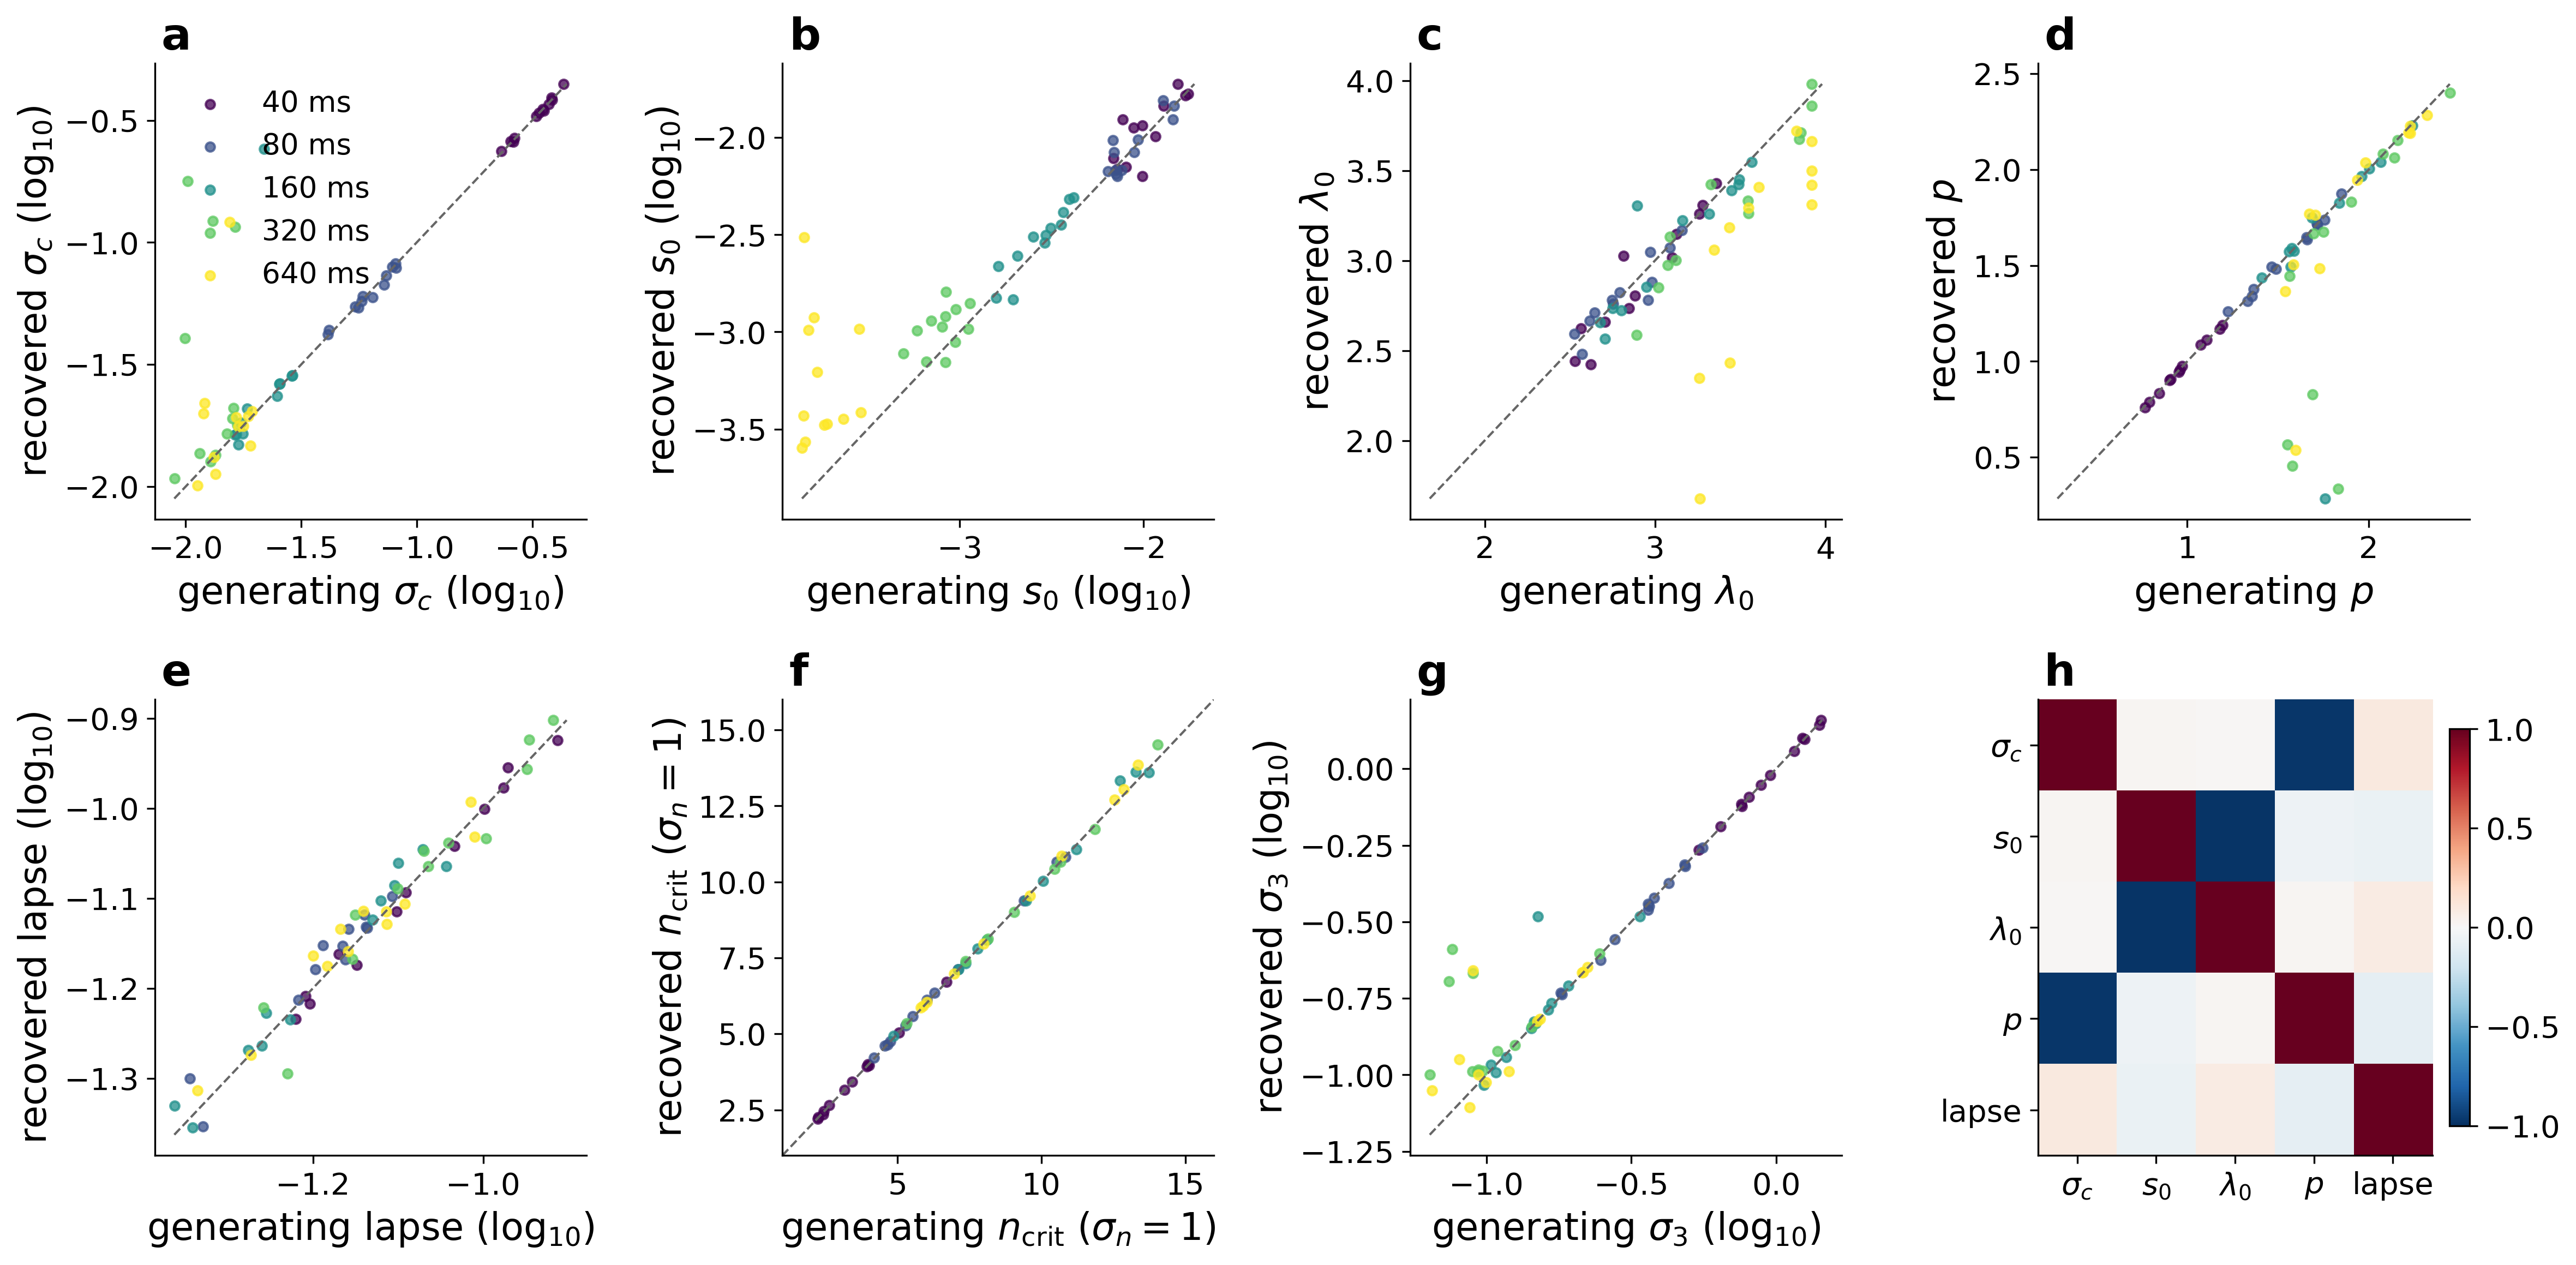

Source data for this figure (header and first rows):
duration_ms, rep, gen_sigma_c, gen_s0, gen_lambda0, gen_pow, gen_lapse, rec_sigma_c, rec_s0, rec_lambda0, rec_pow, rec_lapse, gen_ncrit, rec_ncrit, gen_sigma3, rec_sigma3, gen_sensory_sd5, rec_sensory_sd5, rec_logL
40, 0, 0.329, 0.01535, 2.883, 0.9016, 0.107, 0.3285, 0.01886, 2.806, 0.9024, 0.1111, 3.432, 3.433, 0.8858, 0.8854, 1.262, 1.314, -29591
40, 1, 0.2324, 0.007202, 3.278, 0.7672, 0.0812, 0.2359, 0.006885, 3.309, 0.7589, 0.08071, 6.7, 6.707, 0.5399, 0.5431, 1.188, 1.191, -26397
40, 2, 0.3859, 0.007695, 2.622, 1.178, 0.1224, 0.384, 0.01239, 2.423, 1.17, 0.1191, 2.244, 2.266, 1.407, 1.389, 0.7251, 0.7836, -30977
40, 3, 0.3837, 0.009837, 2.815, 1.195, 0.1058, 0.3906, 0.006321, 3.026, 1.188, 0.1055, 2.229, 2.206, 1.427, 1.441, 0.9569, 0.9091, -30787
40, 4, 0.2618, 0.01751, 3.262, 0.9717, 0.06187, 0.2579, 0.0168, 3.261, 0.977, 0.06187, 3.972, 4.003, 0.7614, 0.7544, 1.827, 1.789, -28270
40, 5, 0.3513, 0.01285, 2.705, 0.9082, 0.07908, 0.3511, 0.01455, 2.661, 0.9086, 0.07683, 3.164, 3.164, 0.9529, 0.9527, 1.001, 1.027, -27692
40, 6, 0.3554, 0.00883, 2.847, 1.073, 0.06767, 0.3455, 0.01127, 2.736, 1.086, 0.06892, 2.622, 2.661, 1.156, 1.139, 0.9305, 0.9608, -28406
40, 7, 0.4322, 0.01162, 3.359, 0.9528, 0.09247, 0.4453, 0.01015, 3.43, 0.9457, 0.09085, 2.412, 2.352, 1.231, 1.259, 1.61, 1.593, -30927
40, 8, 0.372, 0.009816, 2.529, 1.107, 0.07106, 0.3681, 0.01155, 2.442, 1.111, 0.06696, 2.443, 2.458, 1.255, 1.248, 0.7602, 0.7686, -28448
40, 9, 0.3379, 0.01689, 3.128, 0.7908, 0.06261, 0.3398, 0.01643, 3.148, 0.7891, 0.06064, 3.944, 3.926, 0.8055, 0.8087, 1.611, 1.616, -27753
40, 10, 0.2643, 0.006829, 3.102, 0.9581, 0.1003, 0.2682, 0.007825, 3.017, 0.9561, 0.09984, 4.011, 3.961, 0.7571, 0.7668, 1.004, 1.004, -27840
40, 11, 0.2543, 0.00804, 2.567, 0.8454, 0.06019, 0.2593, 0.007068, 2.622, 0.8343, 0.05834, 5.051, 5.044, 0.6438, 0.6483, 0.709, 0.6954, -23212
80, 0, 0.05834, 0.009311, 3.157, 1.661, 0.06951, 0.06005, 0.009768, 3.168, 1.635, 0.0734, 5.533, 5.585, 0.3618, 0.362, 1.225, 1.266, -27100
80, 1, 0.07362, 0.00718, 2.616, 1.717, 0.06072, 0.07323, 0.006326, 2.665, 1.712, 0.06126, 4.569, 4.605, 0.4856, 0.4801, 0.6976, 0.6811, -26050
80, 2, 0.04173, 0.007083, 2.645, 1.333, 0.0782, 0.04374, 0.006512, 2.711, 1.314, 0.07991, 10.84, 10.82, 0.1805, 0.1853, 0.7091, 0.717, -21792
80, 3, 0.0723, 0.01457, 2.756, 1.463, 0.07251, 0.06701, 0.0146, 2.761, 1.493, 0.07613, 6.021, 6.11, 0.3608, 0.3457, 1.11, 1.116, -25641
80, 4, 0.06453, 0.0144, 2.973, 1.224, 0.04685, 0.05952, 0.01238, 3.048, 1.26, 0.04431, 9.39, 9.391, 0.2475, 0.2375, 1.314, 1.294, -24334
80, 5, 0.04117, 0.0064, 3.088, 1.355, 0.07309, 0.04192, 0.006708, 3.071, 1.341, 0.07366, 10.53, 10.66, 0.1824, 0.1828, 0.9614, 0.9705, -23835
80, 6, 0.08094, 0.006798, 2.959, 1.756, 0.04526, 0.0819, 0.009671, 2.782, 1.739, 0.05013, 4.184, 4.218, 0.5574, 0.5531, 0.8933, 0.9242, -26268
80, 7, 0.07818, 0.007031, 2.749, 1.658, 0.06838, 0.07953, 0.00681, 2.78, 1.647, 0.07031, 4.651, 4.651, 0.4834, 0.4857, 0.7679, 0.7746, -26469
80, 8, 0.05594, 0.008866, 2.793, 1.849, 0.07282, 0.05395, 0.008407, 2.822, 1.874, 0.07391, 4.756, 4.751, 0.4265, 0.4226, 0.8927, 0.8898, -27328
80, 9, 0.0542, 0.007613, 2.526, 1.487, 0.06353, 0.05444, 0.006776, 2.592, 1.483, 0.06625, 7.097, 7.122, 0.2778, 0.2775, 0.6678, 0.6647, -22094
80, 10, 0.05772, 0.006887, 2.983, 1.714, 0.06481, 0.05736, 0.008426, 2.88, 1.718, 0.0704, 5.28, 5.281, 0.3795, 0.3786, 0.9165, 0.9334, -26115
80, 11, 0.08144, 0.01275, 2.573, 1.364, 0.06884, 0.07853, 0.01555, 2.48, 1.377, 0.06793, 6.287, 6.346, 0.3645, 0.3564, 0.8969, 0.919, -23809
160, 0, 0.01848, 0.002517, 3.493, 1.568, 0.09047, 0.02089, 0.003089, 3.422, 1.494, 0.08629, 12.74, 13.33, 0.1035, 0.1078, 0.8353, 0.8743, -23874
160, 1, 0.01636, 0.002931, 2.679, 2.004, 0.04559, 0.01626, 0.003142, 2.655, 2.005, 0.04419, 7.787, 7.799, 0.1479, 0.1472, 0.4701, 0.4775, -20411
160, 2, 0.01655, 0.003563, 2.751, 1.961, 0.05496, 0.01639, 0.003569, 2.734, 1.967, 0.05449, 8.099, 8.086, 0.1427, 0.1422, 0.5486, 0.5415, -21062
160, 3, 0.01693, 0.00206, 3.317, 1.687, 0.05558, 0.01487, 0.002468, 3.26, 1.75, 0.05924, 11.22, 11.07, 0.108, 0.1017, 0.6568, 0.6868, -21022
160, 4, 0.01734, 0.003126, 3.45, 2.065, 0.0849, 0.01829, 0.003433, 3.39, 2.039, 0.09008, 7.122, 7.118, 0.1677, 0.1718, 0.8993, 0.8978, -26543
160, 5, 0.02554, 0.004168, 2.802, 1.589, 0.05293, 0.02639, 0.004913, 2.722, 1.577, 0.0539, 10.06, 10.03, 0.1463, 0.1491, 0.6175, 0.6286, -19890
160, 6, 0.02546, 0.001575, 3.162, 1.838, 0.04337, 0.02627, 0.001497, 3.223, 1.827, 0.04671, 7.37, 7.326, 0.1917, 0.1956, 0.5079, 0.5199, -21166
160, 7, 0.02886, 0.002905, 3.569, 2.241, 0.05935, 0.02839, 0.002885, 3.548, 2.23, 0.05824, 4.865, 4.939, 0.3385, 0.329, 0.9536, 0.9347, -27083
160, 8, 0.02891, 0.003935, 2.951, 1.576, 0.07419, 0.0285, 0.004826, 2.854, 1.589, 0.07523, 9.468, 9.378, 0.1634, 0.1634, 0.6759, 0.6924, -22009
160, 9, 0.0249, 0.003661, 3.496, 1.41, 0.07582, 0.02353, 0.004137, 3.451, 1.437, 0.07902, 13.73, 13.59, 0.1171, 0.1141, 1.009, 1.035, -24696
160, 10, 0.0177, 0.001622, 2.707, 1.56, 0.07871, 0.01648, 0.002179, 2.566, 1.572, 0.08216, 13.29, 13.62, 0.09817, 0.0927, 0.3592, 0.3715, -17322
160, 11, 0.0218, 0.001952, 2.895, 1.758, 0.07949, 0.2409, 0.00147, 3.305, 0.2846, 0.08699, 8.813, 148.6, 0.1504, 0.3293, 0.4565, 0.5503, -21410
320, 0, 0.0131, 0.0008345, 3.849, 1.58, 0.1209, 0.1223, 0.001206, 3.676, 0.4553, 0.1254, 15.54, 101, 0.07433, 0.2017, 0.6413, 0.6705, -24529
320, 1, 0.01278, 0.00114, 3.122, 2.078, 0.1008, 0.01269, 0.001404, 3.002, 2.083, 0.09261, 8.152, 8.134, 0.1253, 0.1252, 0.4195, 0.4227, -22748
320, 2, 0.008928, 0.0008432, 3.549, 2.142, 0.07938, 0.01077, 0.001605, 3.262, 2.061, 0.08141, 9.054, 9.006, 0.09388, 0.1037, 0.5073, 0.5552, -22332
320, 3, 0.01596, 0.0009439, 3.92, 1.749, 0.05523, 0.01896, 0.0008896, 3.982, 1.676, 0.06006, 10.66, 10.66, 0.109, 0.1195, 0.7219, 0.7365, -22438
320, 4, 0.01635, 0.000951, 3.074, 1.552, 0.0862, 0.1156, 0.001305, 2.976, 0.5652, 0.08625, 14.17, 45.53, 0.08995, 0.215, 0.3694, 0.3993, -18006
320, 5, 0.01511, 0.0005857, 2.892, 1.695, 0.1126, 0.0165, 0.001015, 2.586, 1.667, 0.1105, 11.86, 11.73, 0.09728, 0.103, 0.2531, 0.2602, -18157
320, 6, 0.009949, 0.0006589, 3.92, 1.691, 0.08522, 0.04045, 0.0007037, 3.861, 0.8266, 0.08971, 15.29, 48.45, 0.06373, 0.1003, 0.6038, 0.5953, -22638
320, 7, 0.0115, 0.0008339, 3.089, 1.903, 0.07069, 0.01365, 0.0007001, 3.133, 1.832, 0.07617, 10.45, 10.42, 0.09304, 0.1021, 0.3503, 0.333, -18459
320, 8, 0.01021, 0.001116, 3.328, 1.83, 0.1132, 0.1779, 0.001035, 3.424, 0.3364, 0.1193, 12.24, 169.5, 0.07624, 0.2574, 0.489, 0.5083, -22349
320, 9, 0.01343, 0.0007003, 3.545, 2.158, 0.09109, 0.01348, 0.001141, 3.333, 2.154, 0.0916, 7.368, 7.386, 0.1438, 0.1436, 0.4614, 0.496, -24091
320, 10, 0.01608, 0.0004952, 3.02, 1.563, 0.0589, 0.02097, 0.0007744, 2.851, 1.445, 0.05076, 14.05, 14.51, 0.08954, 0.1025, 0.2578, 0.2804, -14356
320, 11, 0.01671, 0.0008009, 3.857, 2.446, 0.07023, 0.01785, 0.00106, 3.712, 2.401, 0.06802, 5.326, 5.348, 0.2455, 0.2495, 0.6326, 0.6477, -26187
640, 0, 0.01327, 0.0001502, 3.44, 2.227, 0.06936, 0.01321, 0.001023, 2.432, 2.227, 0.06936, 6.966, 6.982, 0.1532, 0.1525, 0.2015, 0.2319, -22293
640, 1, 0.01196, 0.0001389, 3.348, 1.539, 0.08091, 0.01989, 0.000254, 3.059, 1.365, 0.07831, 17.75, 17.64, 0.06486, 0.08908, 0.1814, 0.1935, -13562
640, 2, 0.01932, 0.0001893, 3.609, 2.228, 0.06559, 0.02032, 0.0003358, 3.409, 2.189, 0.06684, 5.878, 5.928, 0.2234, 0.2252, 0.256, 0.289, -24048
640, 3, 0.01866, 0.0001609, 3.262, 2.219, 0.07709, 0.01939, 0.001184, 2.348, 2.193, 0.07443, 6.013, 6.039, 0.2137, 0.2157, 0.1821, 0.2331, -24216
640, 4, 0.01209, 0.0001449, 3.92, 1.728, 0.07237, 0.022, 0.0002715, 3.662, 1.486, 0.07692, 12.87, 13.05, 0.08071, 0.1125, 0.2866, 0.3179, -17286
640, 5, 0.0165, 0.0002896, 3.831, 1.584, 0.05338, 0.01919, 0.0003849, 3.72, 1.504, 0.0532, 13.35, 13.85, 0.09401, 0.1001, 0.3747, 0.3948, -17314
640, 6, 0.01904, 0.0001412, 3.92, 1.671, 0.04618, 0.01472, 0.0003711, 3.499, 1.769, 0.04859, 10.71, 10.86, 0.1194, 0.1027, 0.283, 0.3255, -16474
640, 7, 0.01689, 0.0002842, 3.92, 2.32, 0.06796, 0.01758, 0.001037, 3.311, 2.285, 0.07343, 5.808, 5.862, 0.216, 0.2164, 0.3983, 0.4652, -24921
640, 8, 0.01347, 0.000184, 3.438, 1.704, 0.09767, 0.01127, 0.0003329, 3.183, 1.764, 0.09298, 12.53, 12.71, 0.08751, 0.07832, 0.2215, 0.2416, -16946
640, 9, 0.01779, 0.0002332, 3.548, 1.938, 0.0968, 0.01766, 0.0003573, 3.295, 1.945, 0.1017, 7.999, 7.966, 0.1495, 0.1496, 0.27, 0.2725, -22039
640, 10, 0.01549, 0.0001675, 3.92, 1.598, 0.07696, 0.1214, 0.0006221, 3.422, 0.5375, 0.07684, 13.57, 50.6, 0.08966, 0.219, 0.3074, 0.3948, -17693
640, 11, 0.01127, 0.000143, 3.265, 1.983, 0.06316, 0.01012, 0.003063, 1.677, 2.036, 0.06863, 9.601, 9.547, 0.09957, 0.09471, 0.1729, 0.2192, -17206
